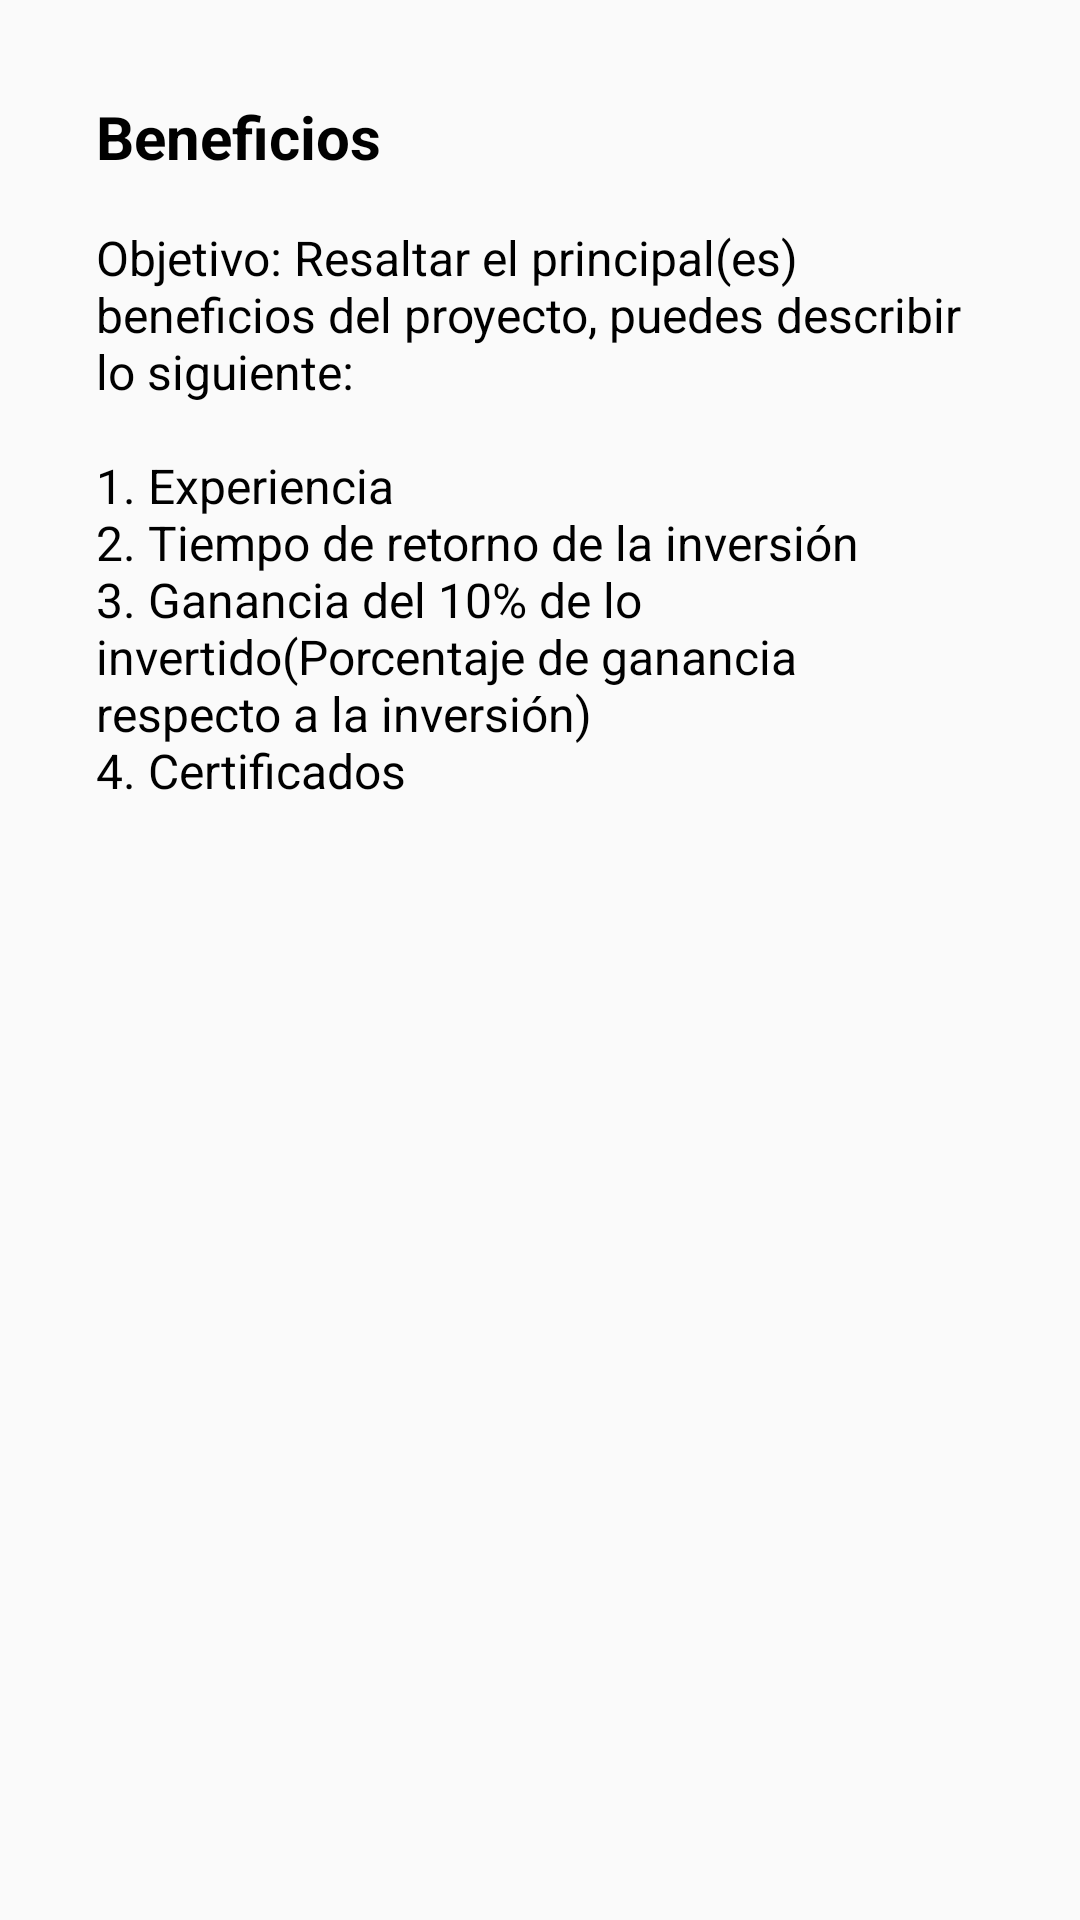

Reconstruct the res/layout file that produces this screen, plus the resources it refers to.
<!-- AndroidManifest.xml: application theme AppTheme -->
<!-- res/layout/dialog_beneficio.xml -->
<?xml version="1.0" encoding="utf-8"?>
<LinearLayout xmlns:android="http://schemas.android.com/apk/res/android"
    xmlns:tools="http://schemas.android.com/tools"
    android:layout_width="match_parent"
    android:layout_height="wrap_content"
    android:orientation="vertical">

    <LinearLayout
        android:layout_width="match_parent"
        android:layout_height="wrap_content"
        android:orientation="vertical"
        android:padding="32dp">
        

        <TextView
            android:id="@+id/txt_tittle"
            android:layout_width="wrap_content"
            android:layout_height="wrap_content"
            android:text="Beneficios"
            android:textColor="@color/black"
            android:textSize="20sp"
            android:textStyle="bold" />
        
        

        <TextView
            android:id="@+id/txt_message"
            android:layout_width="wrap_content"
            android:layout_height="wrap_content"
            android:layout_marginTop="16dp"
            android:textSize="16sp"
            android:textColor="@color/black"
            tools:text="@string/info_beneficios"
            android:text="@string/info_beneficios"/>
        
        
    </LinearLayout>


</LinearLayout>
<!-- resources referenced by this layout -->
<resources>
  <color name="black">#000000</color>
  <string name="info_beneficios">Objetivo: Resaltar el principal(es) beneficios del proyecto, puedes describir lo siguiente: \n\n1. Experiencia \n2. Tiempo de retorno de la inversión \n3. Ganancia del 10% de lo invertido(Porcentaje de ganancia respecto a la inversión) \n4. Certificados</string>
  <style name="AppTheme" parent="Theme.AppCompat.Light.NoActionBar">
          
          <item name="colorPrimary">@color/black</item>
          <item name="colorPrimaryDark">@color/black</item>
          <item name="colorAccent">@color/black</item>
  
  
      </style>
</resources>
